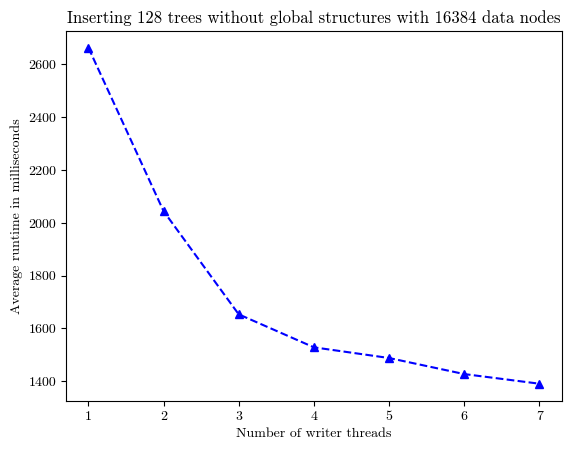

Recreate this plot in Python.

import matplotlib.pyplot as plt
from matplotlib import rcParams

# 128 trees
# 4096 * 4
# Run 1: 2.713562 s
# Run 2: 1.864234 s
# Run 3: 1.843674 s
# Run 4: 1.753044 s
# Run 5: 1.665990 s
# Run 6: 1.586219 s
# Run 7: 1.562252 s

average_time = [
    26.628726*100,
    20.437029*100,
    16.530267*100,
    15.281646*100,
    14.876902*100,
    14.269012*100,
    13.903820*100]


x = [
    1, 2, 3, 4, 5, 6, 7
]
# plt.rcParams['font.family'] = 'serif'
# plt.rcParams['font.serif'] = ['Computer Modern']

# Set the font family to Computer Modern Roman
rcParams['font.family'] = 'serif'
rcParams['font.serif'] = ['cmr10']

# Set the font path to the directory where your font files are located
# font_path = '/home/<user>/.fonts/cm-unicode-0.7.0/cmu-serif-roman.otf'

# Set the font properties for the plot
font_prop = {'family': 'serif', 'size': 12,
             'weight': 'normal', 'style': 'normal'}


# x = range(0, len(average_time))
plt.xlabel("Number of writer threads")
plt.ylabel("Average runtime in milliseconds")
plt.title(
    "Inserting 128 trees without global structures with 16384 data nodes")
# the 20 worst runs are bulk loadings
plt.xticks(x)
plt.plot(x, average_time, color='blue', marker='^', linestyle='dashed')
plt.show()
